6-way image classification set "Dataset Rose" from GitHub (siddhesh0309/Flower-Doc); label vocabulary: black spot, downy mildew, fresh leaf, rose botrytis, rose crown gall, rose dying.

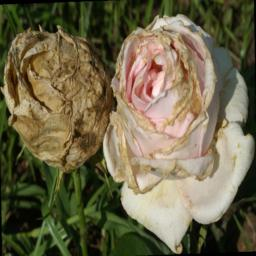
Label: rose botrytis

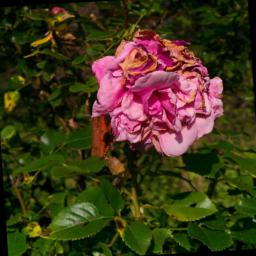
Label: rose dying

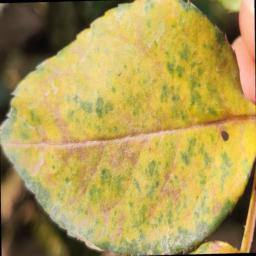
Label: downy mildew

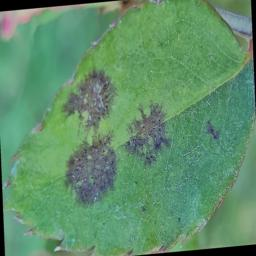
Label: black spot

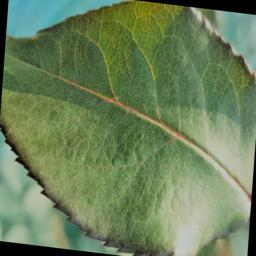
Label: fresh leaf

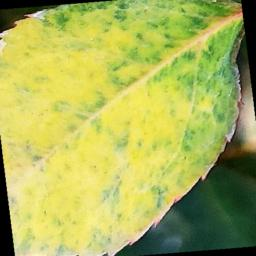
Label: downy mildew
